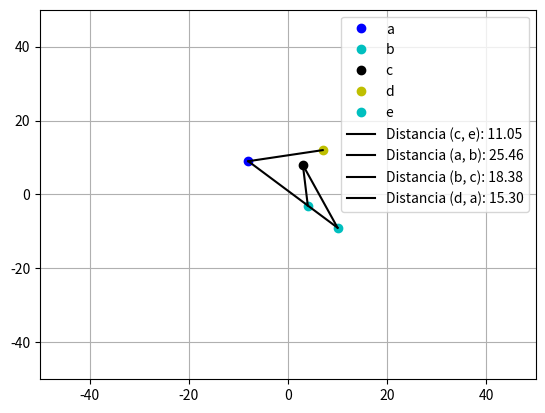

Recreate this plot in Python.
import numpy as np
import matplotlib.pyplot as plot
import random

pontos = {
    "a" : (-8, 9),
    "b" : (10, -9),
    "c" : (3, 8),
    "d" : (7, 12),
    "e" : (4, -3)
}

ligacoes = [("c", "e"), ("a", "b"), ("b", "c"), ("d", "a")]

# DEfinir limite x, y
plot.xlim(-50, 50)
plot.ylim(-50, 50)

plot.grid('on')

# Colocar os pontos
cores = ['b', 'g', 'r', 'c', 'm', 'y', 'k']

for key, value in pontos.items():
    plot.plot(value[0], value[1], random.choice(cores)+"o", label=key)

# Ligar os pontos
for lig in ligacoes:
    pontoA = pontos[lig[0]]
    pontoB = pontos[lig[1]]

    distancia = np.sqrt((pontoA[0] - pontoB[0])**2 + (pontoA[1] - pontoB[1])**2)

    plot.plot([pontoA[0], pontoB[0]], [pontoA[1], pontoB[1]], 'k-', label=f"Distancia ({lig[0]}, {lig[1]}): {distancia:.2f}")

plot.legend(loc='upper right')
plot.show()
